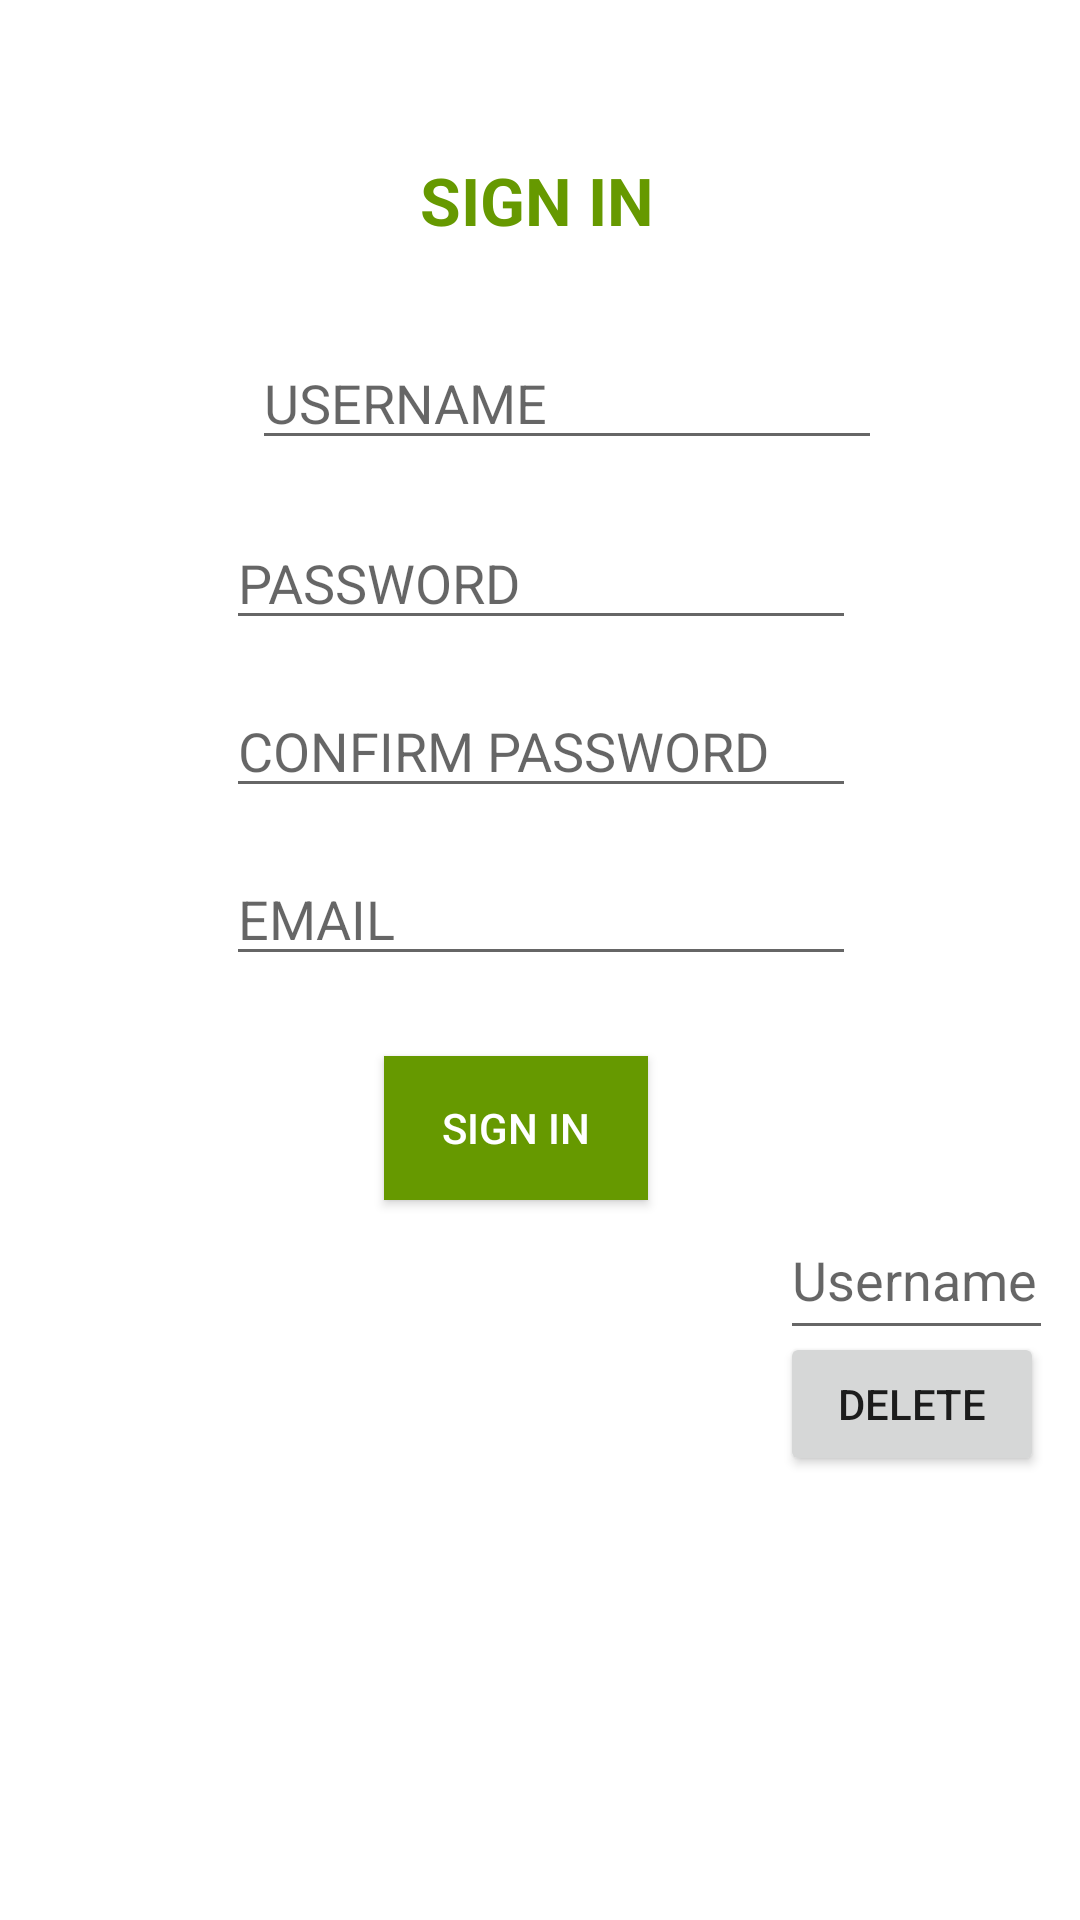

Reconstruct the res/layout file that produces this screen, plus the resources it refers to.
<!-- AndroidManifest.xml: application theme AppTheme -->
<!-- res/layout/signin.xml -->
<?xml version="1.0" encoding="utf-8"?>

<android.support.constraint.ConstraintLayout xmlns:android="http://schemas.android.com/apk/res/android"
    xmlns:tools="http://schemas.android.com/tools"
    android:layout_width="match_parent"
    android:layout_height="match_parent"
    xmlns:app="http://schemas.android.com/apk/res-auto">

    <TextView
        android:id="@+id/textView"
        android:layout_width="wrap_content"
        android:layout_height="wrap_content"
        android:layout_marginStart="140dp"
        android:layout_marginTop="52dp"
        android:text="SIGN IN"
        android:textColor="@android:color/holo_green_dark"
        android:textSize="22sp"
        android:textStyle="bold"
        app:layout_constraintStart_toStartOf="parent"
        app:layout_constraintTop_toTopOf="parent" />

    <EditText
        android:id="@+id/username"
        android:layout_width="wrap_content"
        android:layout_height="wrap_content"
        android:layout_marginStart="84dp"
        android:layout_marginTop="112dp"
        android:ems="10"
        android:hint="USERNAME"
        android:inputType="textPersonName"
        app:layout_constraintStart_toStartOf="parent"
        app:layout_constraintTop_toTopOf="parent" />

    <EditText
        android:id="@+id/password"
        android:layout_width="wrap_content"
        android:layout_height="wrap_content"
        android:layout_marginTop="172dp"
        android:ems="10"
        android:hint="PASSWORD"
        android:inputType="textPassword"
        app:layout_constraintEnd_toEndOf="parent"
        app:layout_constraintHorizontal_bias="0.502"
        app:layout_constraintStart_toStartOf="parent"
        app:layout_constraintTop_toTopOf="parent" />

    <EditText
        android:id="@+id/confirm_password"
        android:layout_width="wrap_content"
        android:layout_height="wrap_content"
        android:layout_marginTop="228dp"
        android:ems="10"
        android:hint="CONFIRM PASSWORD"
        android:inputType="textPassword"
        app:layout_constraintEnd_toEndOf="parent"
        app:layout_constraintHorizontal_bias="0.502"
        app:layout_constraintStart_toStartOf="parent"
        app:layout_constraintTop_toTopOf="parent" />

    <EditText
        android:id="@+id/email"
        android:layout_width="wrap_content"
        android:layout_height="wrap_content"
        android:layout_marginTop="284dp"
        android:ems="10"
        android:hint="EMAIL"
        android:inputType="textEmailAddress"
        app:layout_constraintEnd_toEndOf="parent"
        app:layout_constraintHorizontal_bias="0.502"
        app:layout_constraintStart_toStartOf="parent"
        app:layout_constraintTop_toTopOf="parent" />

    <Button
        android:id="@+id/signinbutton"
        android:layout_width="wrap_content"
        android:layout_height="wrap_content"
        android:layout_marginStart="128dp"
        android:layout_marginTop="352dp"
        android:background="@android:color/holo_green_dark"
        android:onClick="signinbuttonclicked"
        android:text="SIGN IN"
        android:textColor="@android:color/white"
        app:layout_constraintStart_toStartOf="parent"
        app:layout_constraintTop_toTopOf="parent" />

    <Button
        android:id="@+id/deletebutton"
        android:layout_width="wrap_content"
        android:layout_height="wrap_content"
        android:layout_marginStart="260dp"
        android:layout_marginTop="444dp"
        android:onClick="deletebuttonclicked"
        android:text="Delete"
        app:layout_constraintStart_toStartOf="parent"
        app:layout_constraintTop_toTopOf="parent" />

    <EditText
        android:id="@+id/username_delete"
        android:layout_width="91dp"
        android:layout_height="50dp"
        android:layout_marginStart="260dp"
        android:layout_marginTop="400dp"
        android:ems="10"
        android:hint="Username"
        android:inputType="textPersonName"
        app:layout_constraintStart_toStartOf="parent"
        app:layout_constraintTop_toTopOf="parent" />


</android.support.constraint.ConstraintLayout>
<!-- resources referenced by this layout -->
<resources>

</resources>
